Photos from the image-classification dataset "Trainingbilder" in the GitHub repository FabianTsch/EntMetPr. Its 2 classes are: muttern, schraube.

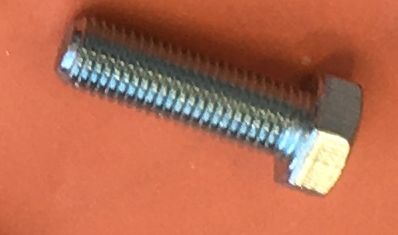
Label: schraube

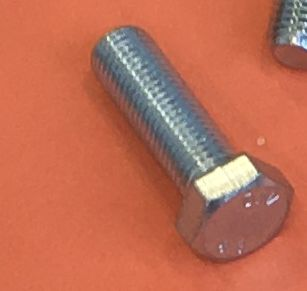
Label: schraube

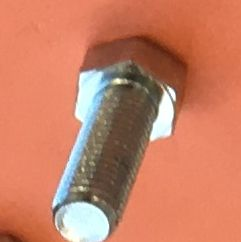
Label: schraube

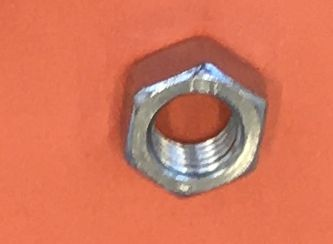
Label: muttern

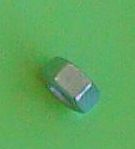
Label: muttern

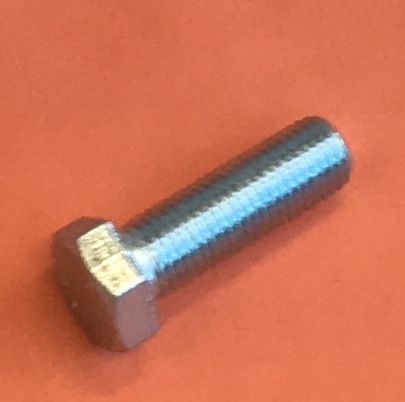
Label: schraube
